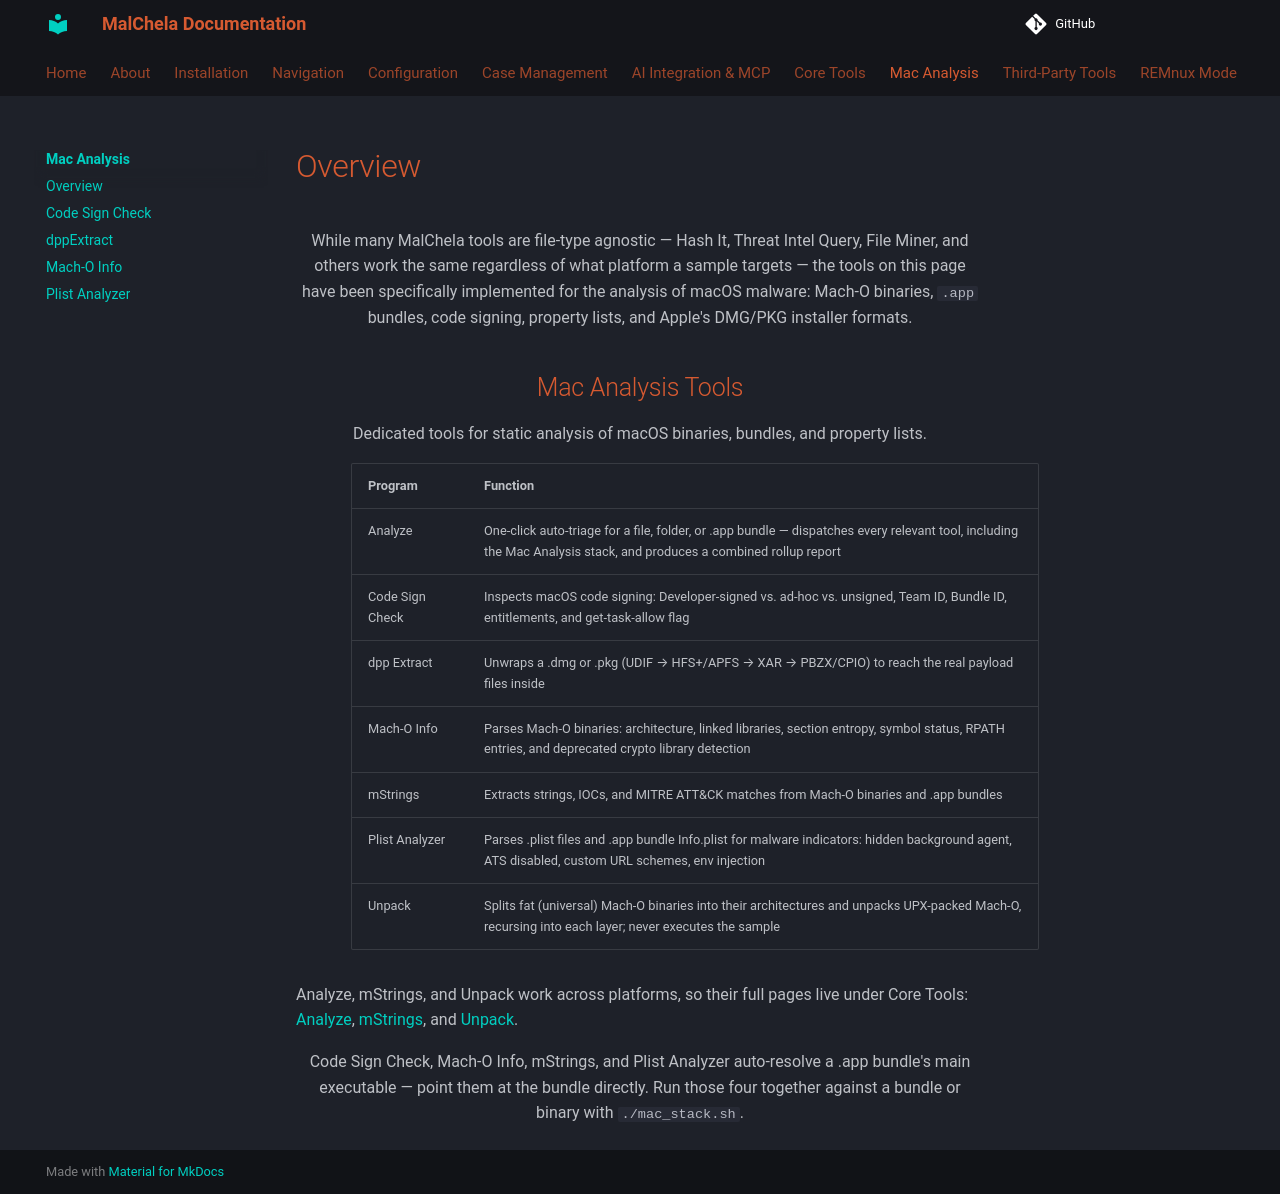

repository: dwmetz/MalChela · page: mac/index.html · generator: mkdocs


<p style="text-align: center;">
  While many MalChela tools are file-type agnostic — Hash It, Threat Intel Query, File Miner, and others work the same regardless of what platform a sample targets — the tools on this page have been specifically implemented for the analysis of macOS malware: Mach-O binaries, <code>.app</code> bundles, code signing, property lists, and Apple's DMG/PKG installer formats.
</p>

<h2 style="text-align: center;">Mac Analysis Tools</h2>
<p style="text-align: center;">
  Dedicated tools for static analysis of macOS binaries, bundles, and property lists.
</p>

<table style="margin-left: 8%; width: 100%;">
  <thead>
    <tr>
      <th>Program</th>
      <th>Function</th>
    </tr>
  </thead>
  <tbody>
    <tr><td>Analyze</td><td>One-click auto-triage for a file, folder, or .app bundle — dispatches every relevant tool, including the Mac Analysis stack, and produces a combined rollup report</td></tr>
    <tr><td>Code Sign Check</td><td>Inspects macOS code signing: Developer-signed vs. ad-hoc vs. unsigned, Team ID, Bundle ID, entitlements, and get-task-allow flag</td></tr>
    <tr><td>dpp Extract</td><td>Unwraps a .dmg or .pkg (UDIF &rarr; HFS+/APFS &rarr; XAR &rarr; PBZX/CPIO) to reach the real payload files inside</td></tr>
    <tr><td>Mach-O Info</td><td>Parses Mach-O binaries: architecture, linked libraries, section entropy, symbol status, RPATH entries, and deprecated crypto library detection</td></tr>
    <tr><td>mStrings</td><td>Extracts strings, IOCs, and MITRE ATT&CK matches from Mach-O binaries and .app bundles</td></tr>
    <tr><td>Plist Analyzer</td><td>Parses .plist files and .app bundle Info.plist for malware indicators: hidden background agent, ATS disabled, custom URL schemes, env injection</td></tr>
    <tr><td>Unpack</td><td>Splits fat (universal) Mach-O binaries into their architectures and unpacks UPX-packed Mach-O, recursing into each layer; never executes the sample</td></tr>
  </tbody>
</table>

Analyze, mStrings, and Unpack work across platforms, so their full pages live under Core Tools: [Analyze](../coretools/analyze.md), [mStrings](../coretools/mstrings.md), and [Unpack](../coretools/unpack.md).

<p style="text-align: center;">
  Code Sign Check, Mach-O Info, mStrings, and Plist Analyzer auto-resolve a .app bundle's main executable — point them at the bundle directly. Run those four together against a bundle or binary with <code>./mac_stack.sh</code>.
</p>
